Photos from the image-classification dataset "OCT_dataset" in the GitHub repository faziya18/retina_ai. Its 2 classes are: AMD, CSR.

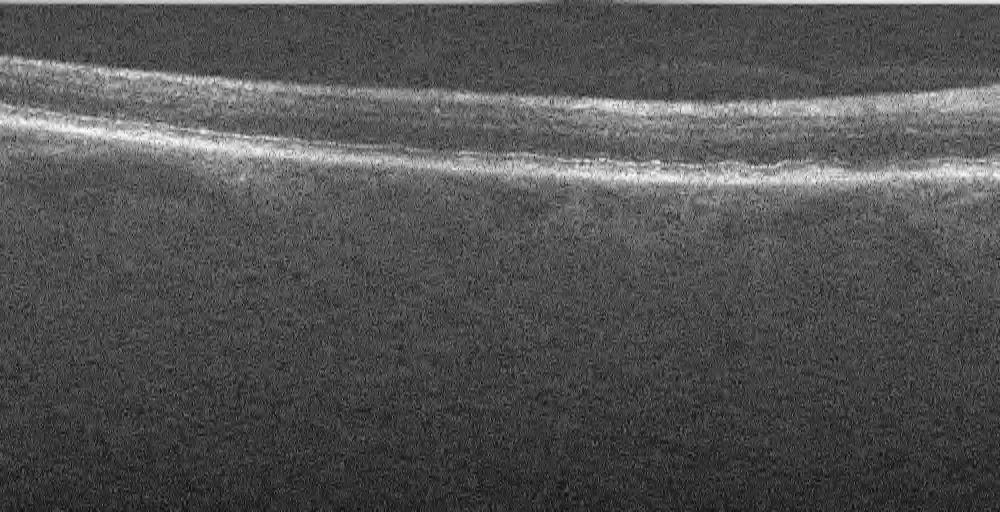
Label: AMD

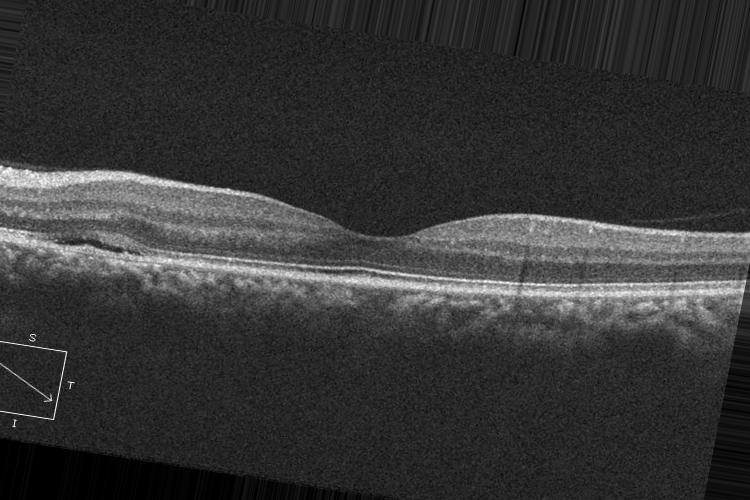
Label: CSR

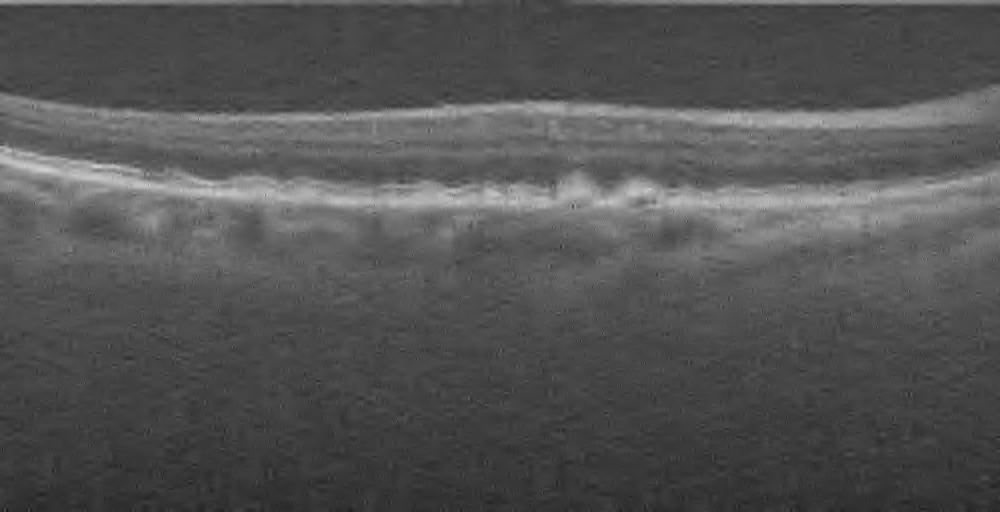
Label: AMD

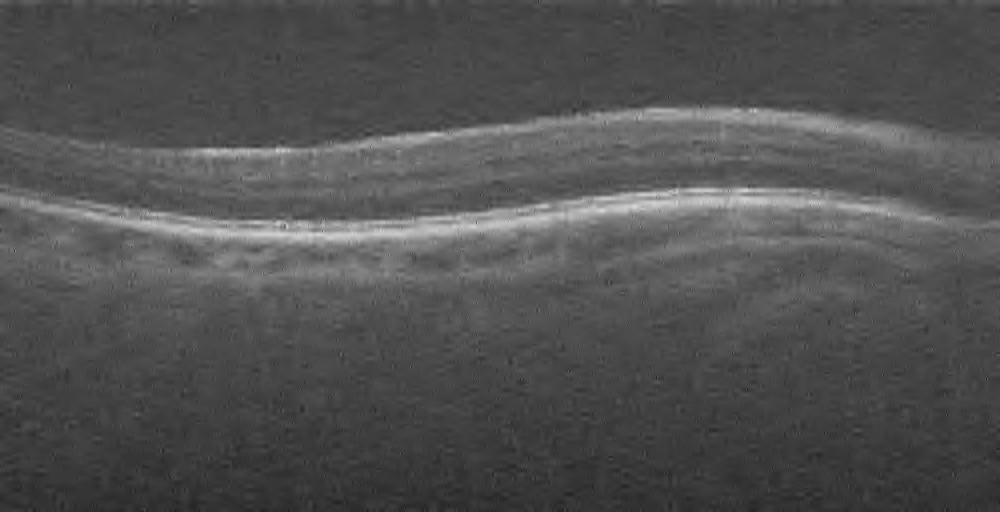
Label: AMD

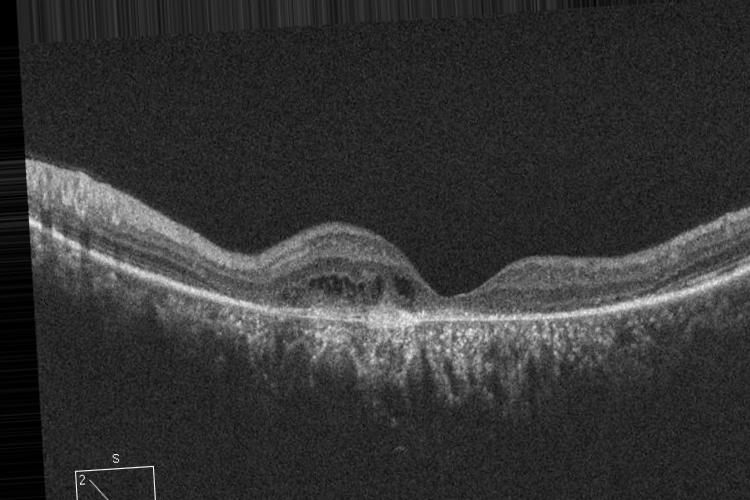
Label: CSR

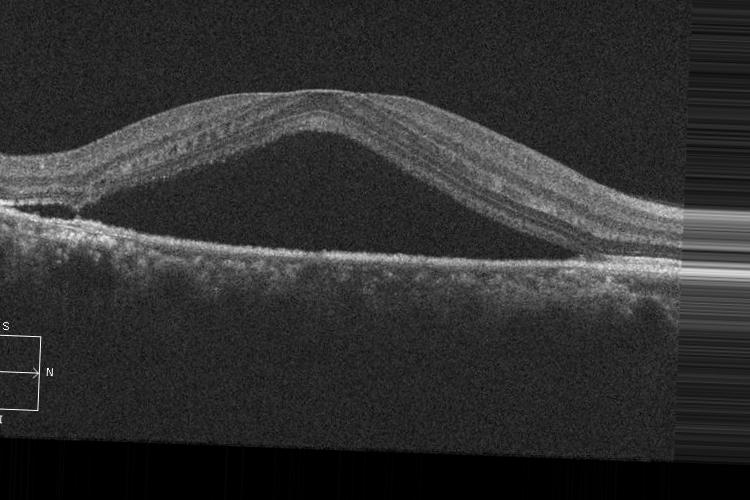
Label: CSR
